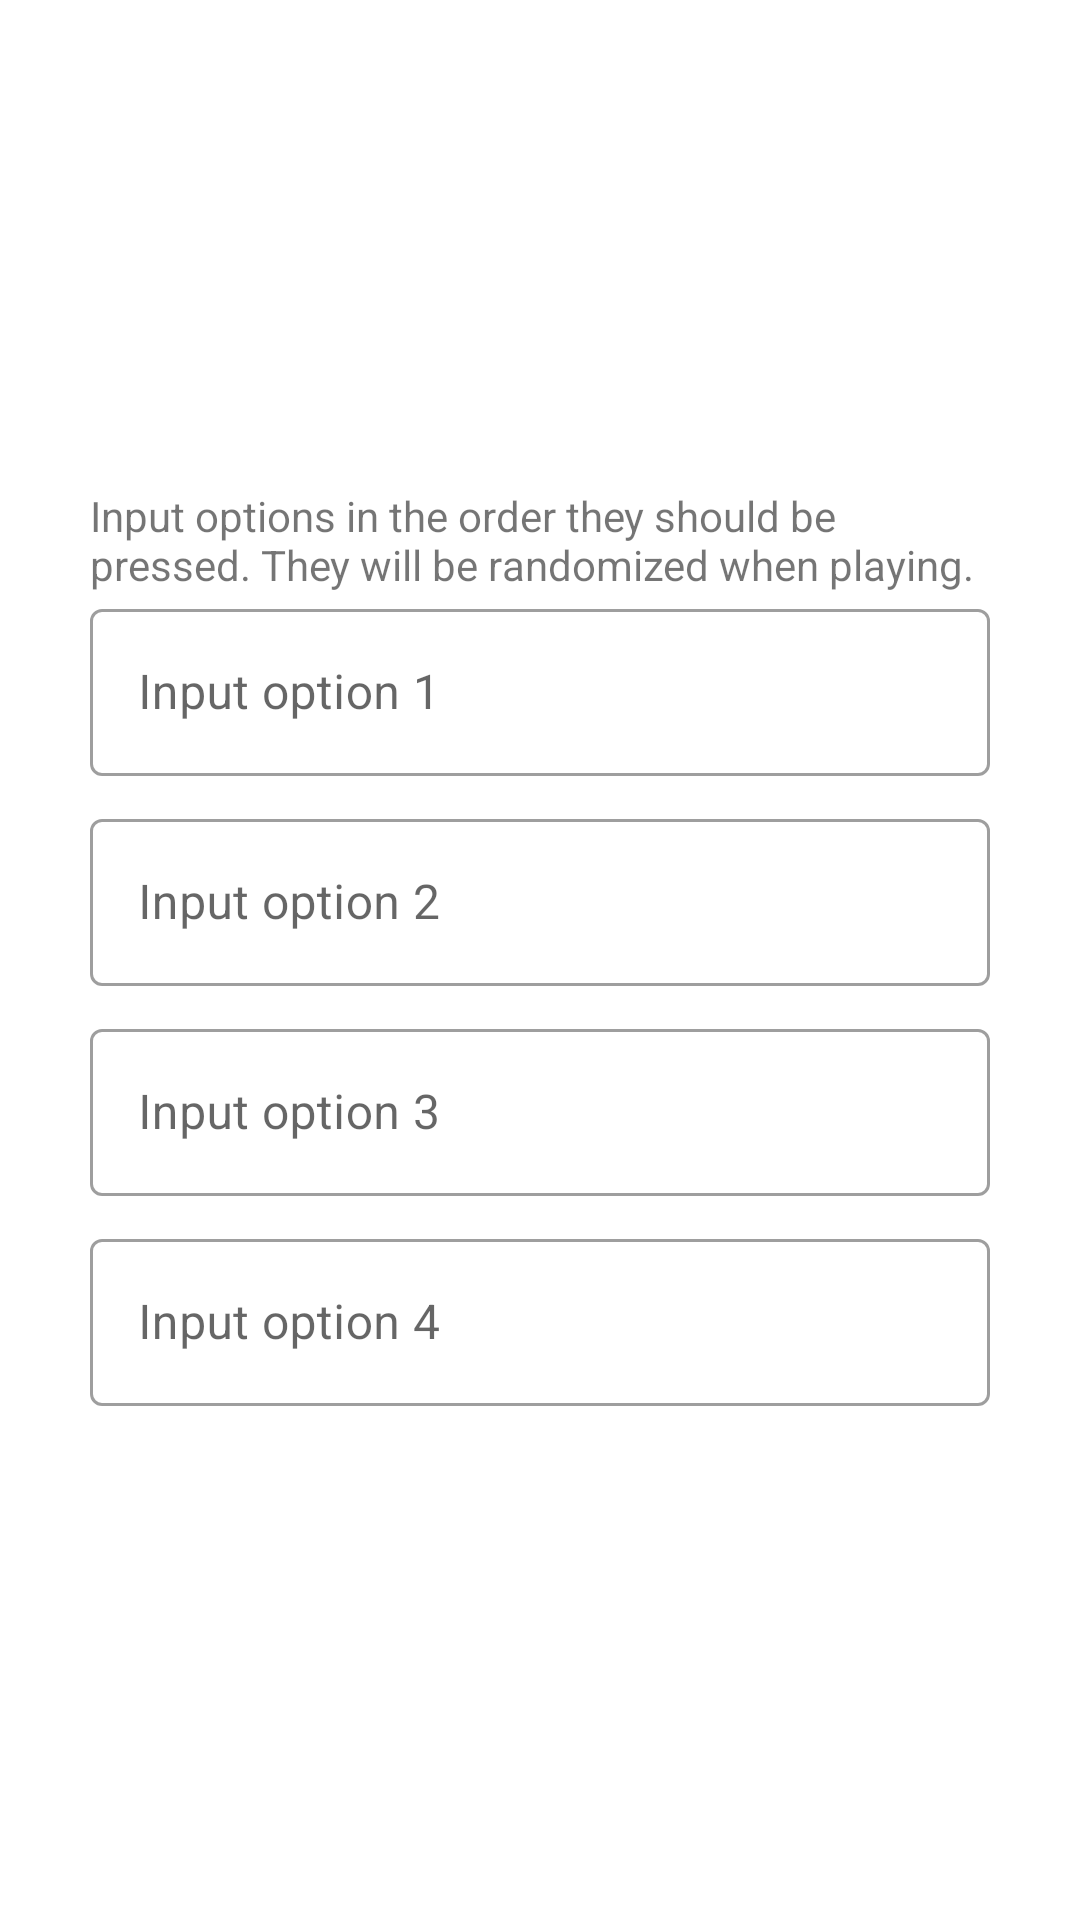

Android layout source for this screen:
<!-- AndroidManifest.xml: application theme Theme.GameCreator -->
<!-- res/layout/fragment_create_button_order.xml -->
<?xml version="1.0" encoding="utf-8"?>
<LinearLayout
    xmlns:android="http://schemas.android.com/apk/res/android"
    xmlns:app="http://schemas.android.com/apk/res-auto"
    android:id="@+id/multiple_choice_layout"
    android:layout_width="match_parent"
    android:layout_height="match_parent"
    android:orientation="vertical"
    android:gravity="center">

    <TextView
        android:layout_width="300dp"
        android:layout_height="wrap_content"
        android:text="Input options in the order they should be pressed. They will be randomized when playing."/>

    <LinearLayout
        android:layout_width="wrap_content"
        android:layout_height="wrap_content"
        android:orientation="vertical">

        <com.google.android.material.textfield.TextInputLayout
            android:id="@+id/text1"
            android:layout_width="300dp"
            android:layout_height="70dp"
            android:layout_gravity="center_horizontal"
            app:endIconMode="clear_text"
            android:hint="@string/input_option_1"
            style="@style/Widget.MaterialComponents.TextInputLayout.OutlinedBox">

            <com.google.android.material.textfield.TextInputEditText
                android:id="@+id/input_text1"
                android:layout_width="match_parent"
                android:layout_height="wrap_content" />

        </com.google.android.material.textfield.TextInputLayout>

        <com.google.android.material.textfield.TextInputLayout
            android:id="@+id/text2"
            android:layout_width="300dp"
            android:layout_height="70dp"
            android:layout_gravity="center_horizontal"
            app:endIconMode="clear_text"
            android:hint="@string/input_option_2"
            style="@style/Widget.MaterialComponents.TextInputLayout.OutlinedBox">

            <com.google.android.material.textfield.TextInputEditText
                android:id="@+id/input_text2"
                android:layout_width="match_parent"
                android:layout_height="wrap_content" />

        </com.google.android.material.textfield.TextInputLayout>

        <com.google.android.material.textfield.TextInputLayout
            android:id="@+id/text3"
            android:layout_width="300dp"
            android:layout_height="70dp"
            android:layout_gravity="center_horizontal"
            app:endIconMode="clear_text"
            android:hint="@string/input_option_3"
            style="@style/Widget.MaterialComponents.TextInputLayout.OutlinedBox">

            <com.google.android.material.textfield.TextInputEditText
                android:id="@+id/input_text3"
                android:layout_width="match_parent"
                android:layout_height="wrap_content" />

        </com.google.android.material.textfield.TextInputLayout>

        <com.google.android.material.textfield.TextInputLayout
            android:id="@+id/text4"
            android:layout_width="300dp"
            android:layout_height="70dp"
            android:layout_gravity="center_horizontal"
            app:endIconMode="clear_text"
            android:hint="@string/input_option_4"
            style="@style/Widget.MaterialComponents.TextInputLayout.OutlinedBox">

            <com.google.android.material.textfield.TextInputEditText
                android:id="@+id/input_text4"
                android:layout_width="match_parent"
                android:layout_height="wrap_content" />

        </com.google.android.material.textfield.TextInputLayout>

    </LinearLayout>

</LinearLayout>
<!-- resources referenced by this layout -->
<resources>
  <string name="input_option_1">Input option 1</string>
  <string name="input_option_2">Input option 2</string>
  <string name="input_option_3">Input option 3</string>
  <string name="input_option_4">Input option 4</string>
  <style name="Theme.GameCreator" parent="Theme.MaterialComponents.DayNight.DarkActionBar">
          
          <item name="colorPrimary">@color/primaryColor</item>
          <item name="colorPrimaryVariant">@color/primaryDarkColor</item>
          <item name="colorOnPrimary">@color/white</item>
          
          <item name="colorSecondary">@color/teal_200</item>
          <item name="colorSecondaryVariant">@color/teal_700</item>
          <item name="colorOnSecondary">@color/black</item>
          
          <item name="android:statusBarColor" tools:targetApi="l">?attr/colorPrimaryVariant</item>
          
      </style>
  <color name="primaryColor">#FF6200EE</color>
  <color name="primaryDarkColor">#FF3700B3</color>
  <color name="white">#FFFFFFFF</color>
  <color name="teal_200">#FF03DAC5</color>
  <color name="teal_700">#FF018786</color>
  <color name="black">#FF000000</color>
</resources>
